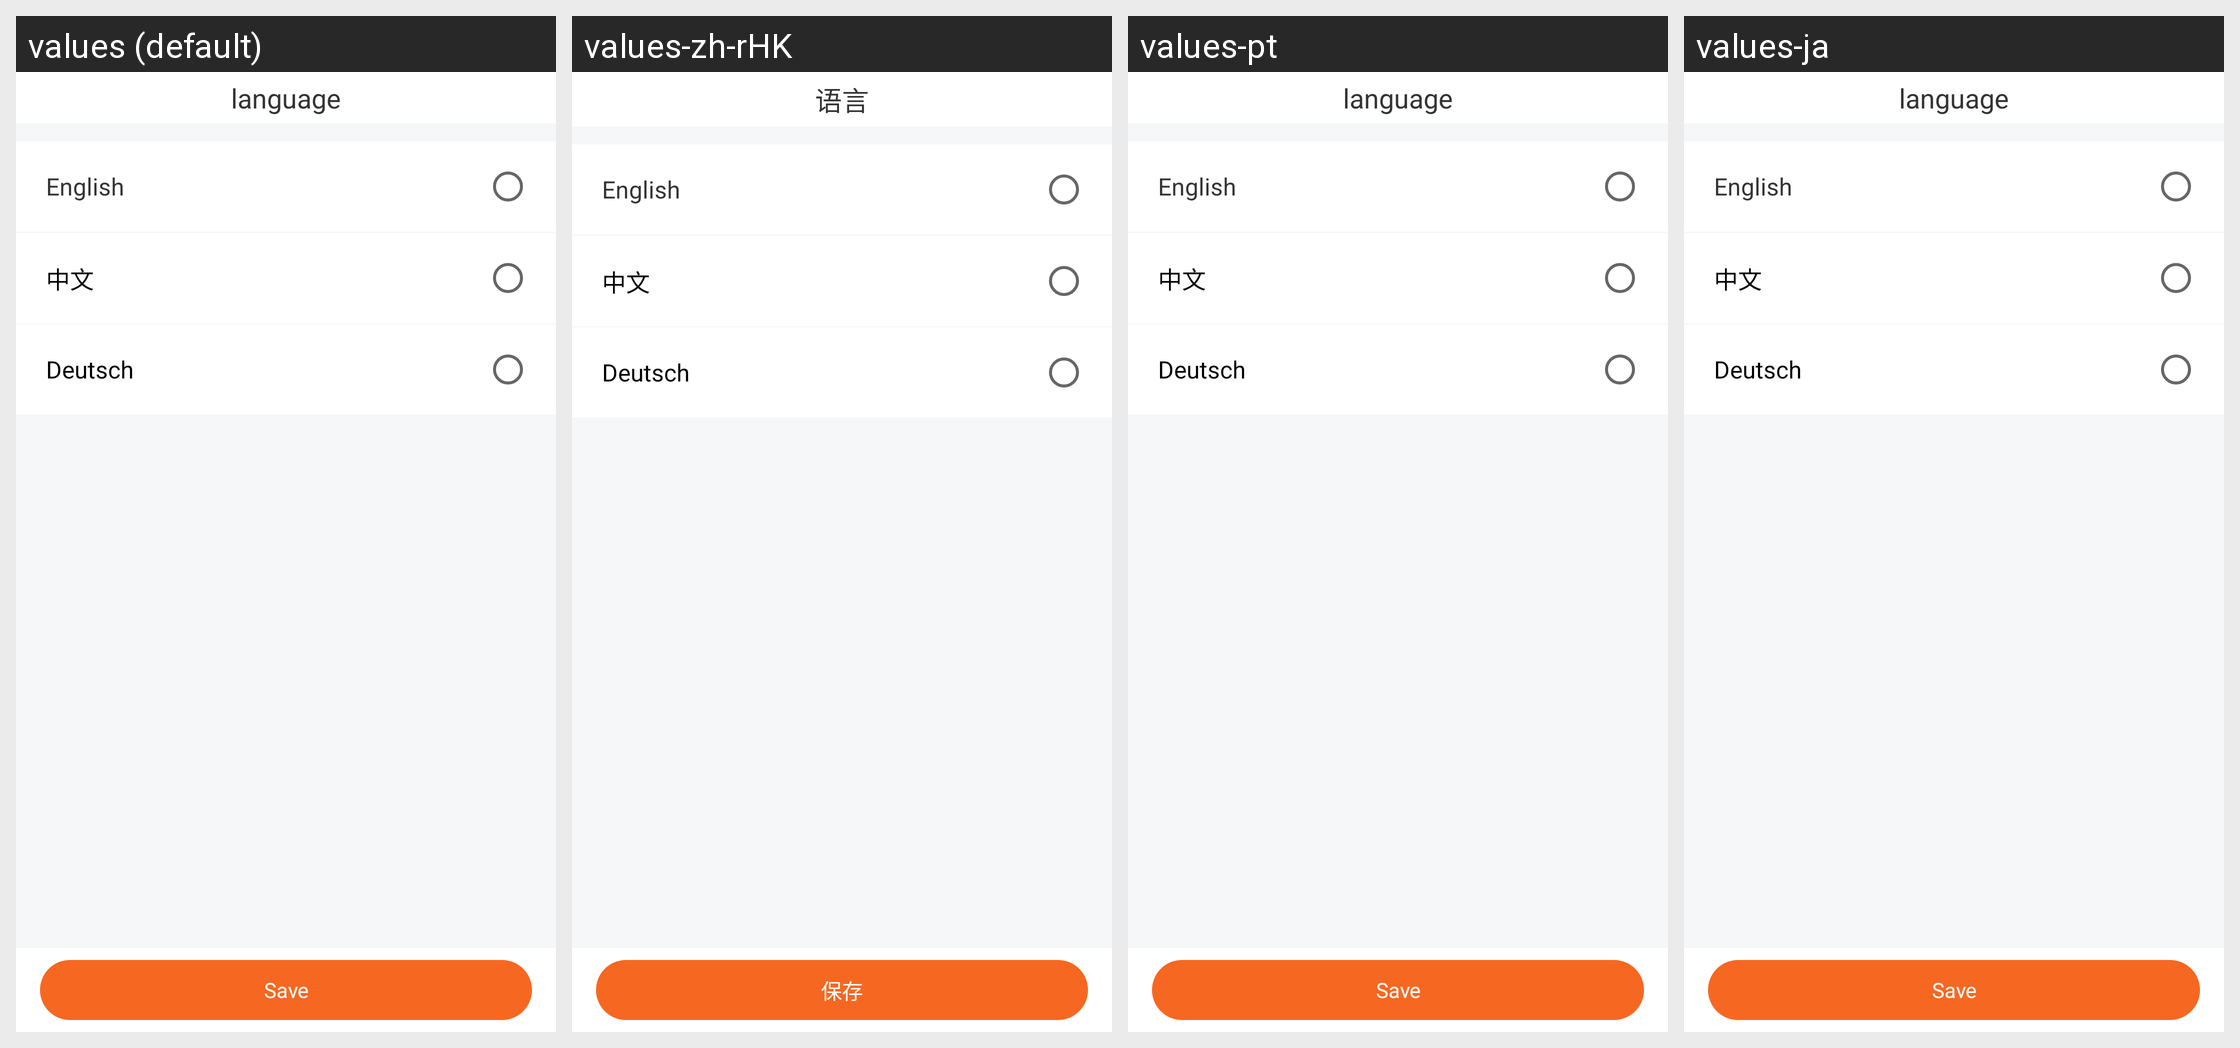

Strings drawn on this Android screen and how each of the app's shown locales translates them:
Android screen res/layout/activity_language.xml rendered under 4 locales, left to right: values (default), values-zh-rHK, values-pt, values-ja. Device: Nexus 5 (rendered at 1080×1920; each locale shown at half size, 540×960, under a caption strip naming it); theme AppTheme.
Other locales in the repository, not shown: values-ar, values-ca, values-cs, values-de, values-en, values-fr, values-hi, values-it, values-iw, values-ru, values-zh.
Strings drawn on this screen, with the default value and each locale's value (text and hints the layout hard-codes, and strings that could not be matched under every locale, appear in the picture but are not listed):

my_language
  values: language
  values-zh-rHK: 语言  [from values-zh]
  values-pt: language  [not translated; the default value is used]
  values-ja: language  [not translated; the default value is used]

my_language_save
  values: Save
  values-zh-rHK: 保存  [from values-zh]
  values-pt: Save  [not translated; the default value is used]
  values-ja: Save  [not translated; the default value is used]
